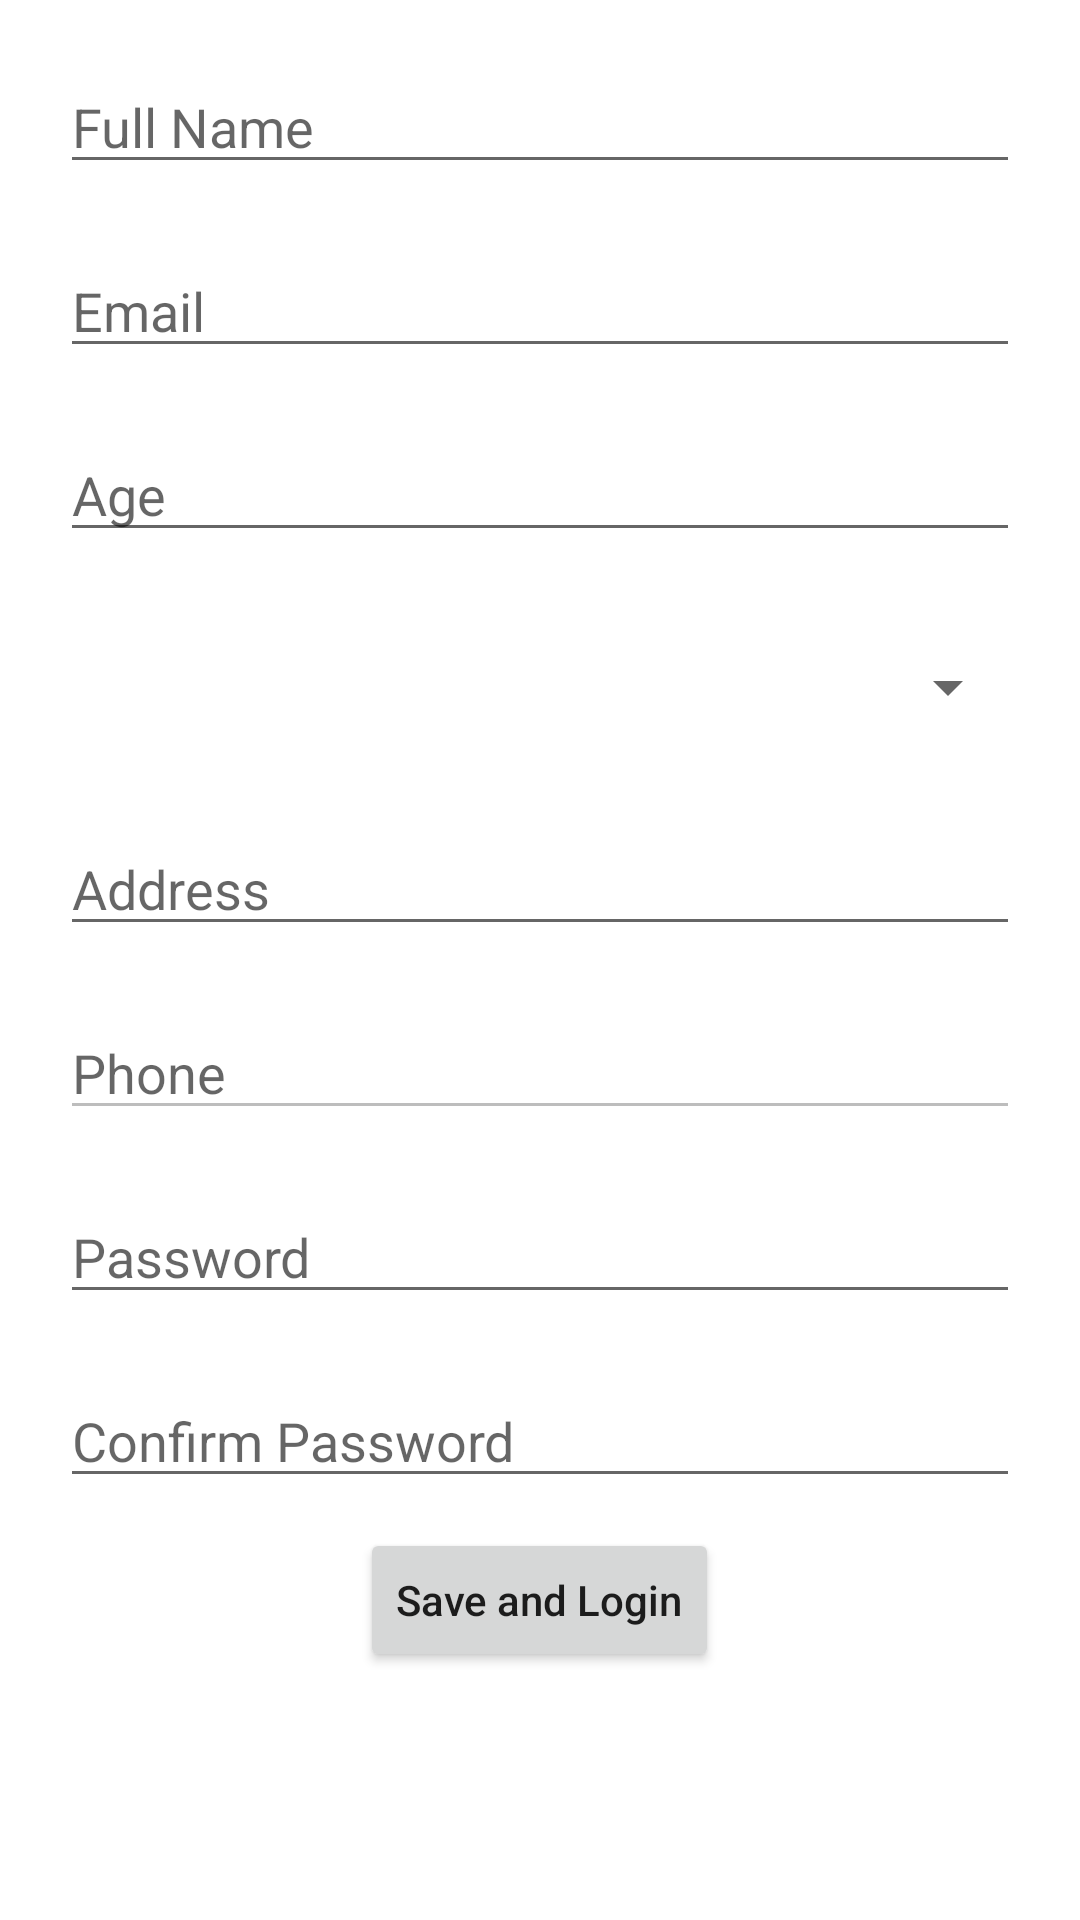

This screen was rendered from an Android layout file. Write that file and the resources it references.
<!-- AndroidManifest.xml: application theme Theme.HospitalApp -->
<!-- res/layout/activity_user_details_form.xml -->
<?xml version="1.0" encoding="utf-8"?>
<androidx.constraintlayout.widget.ConstraintLayout xmlns:android="http://schemas.android.com/apk/res/android"
    xmlns:app="http://schemas.android.com/apk/res-auto"
    xmlns:tools="http://schemas.android.com/tools"
    android:layout_width="match_parent"
    android:layout_height="match_parent"
    tools:context=".Activity.UserDetailsForm">

    <ScrollView
        android:layout_width="match_parent"
        android:layout_height="match_parent">


        <LinearLayout
            android:layout_width="match_parent"
            android:layout_height="wrap_content"
            android:padding="10dp"
            android:orientation="vertical"
            app:layout_constraintEnd_toEndOf="parent"
            app:layout_constraintStart_toStartOf="parent"
            app:layout_constraintTop_toTopOf="parent"
            android:gravity="center">

            <EditText
                android:id="@+id/fullNameInput"
                android:layout_width="match_parent"
                android:layout_height="wrap_content"
                android:layout_margin="10dp"
                android:hint="Full Name"/>

            <EditText
                android:id="@+id/emailInput"
                android:layout_width="match_parent"
                android:layout_height="wrap_content"
                android:layout_margin="10dp"
                android:hint="Email"
                android:inputType="textEmailAddress" />

            <EditText
                android:id="@+id/ageInput"
                android:layout_width="match_parent"
                android:layout_height="wrap_content"
                android:layout_margin="10dp"
                android:hint="Age"
                android:inputType="number"
                android:maxLength="3" />

            <Spinner
                android:id="@+id/genderSpinner"
                android:layout_width="match_parent"
                android:layout_height="50dp"
                android:layout_margin="10dp"
                android:inputType="number"
                android:maxLength="3" />

            <EditText
                android:id="@+id/districtInput"
                android:layout_width="match_parent"
                android:layout_height="wrap_content"
                android:layout_margin="10dp"
                android:hint="Address"
                android:inputType="text"
                android:maxLength="20" />

            <EditText
                android:id="@+id/zoneInput"
                android:layout_width="match_parent"
                android:layout_height="wrap_content"
                android:layout_margin="10dp"
                android:hint="Zone"
                android:visibility="gone"
                android:inputType="text"
                android:maxLength="20" />

            <EditText
                android:id="@+id/phoneInput"
                android:layout_width="match_parent"
                android:layout_height="wrap_content"
                android:layout_margin="10dp"
                android:enabled="false"
                android:hint="Phone"
                android:inputType="phone"
                android:maxLength="10" />

            <EditText
                android:id="@+id/passwordInput"
                android:layout_width="match_parent"
                android:layout_height="wrap_content"
                android:layout_margin="10dp"
                android:hint="Password"
                android:inputType="textPassword" />

            <EditText
                android:id="@+id/confirmPasswordInput"
                android:layout_width="match_parent"
                android:layout_height="wrap_content"
                android:layout_margin="10dp"
                android:hint="Confirm Password"
                android:inputType="textPassword" />

            <Button
                android:id="@+id/saveAndLogin"
                android:layout_width="wrap_content"
                android:layout_height="wrap_content"
                android:text="Save and Login"
                android:textAllCaps="false"
                android:layout_marginBottom="10dp" />

        </LinearLayout>



    </ScrollView>


</androidx.constraintlayout.widget.ConstraintLayout>
<!-- resources referenced by this layout -->
<resources>
  <style name="Theme.HospitalApp" parent="Theme.MaterialComponents.DayNight.DarkActionBar">
          
          <item name="colorPrimary">@color/purple_500</item>
          <item name="colorPrimaryVariant">@color/purple_700</item>
          <item name="colorOnPrimary">@color/white</item>
          
          <item name="colorSecondary">@color/teal_200</item>
          <item name="colorSecondaryVariant">@color/teal_700</item>
          <item name="colorOnSecondary">@color/black</item>
          
          <item name="android:statusBarColor" tools:targetApi="l">?attr/colorPrimaryVariant</item>
          
      </style>
  <color name="purple_500">#FF6200EE</color>
  <color name="purple_700">#FF3700B3</color>
  <color name="white">#FFFFFFFF</color>
  <color name="teal_200">#FF03DAC5</color>
  <color name="teal_700">#FF018786</color>
  <color name="black">#FF000000</color>
</resources>
